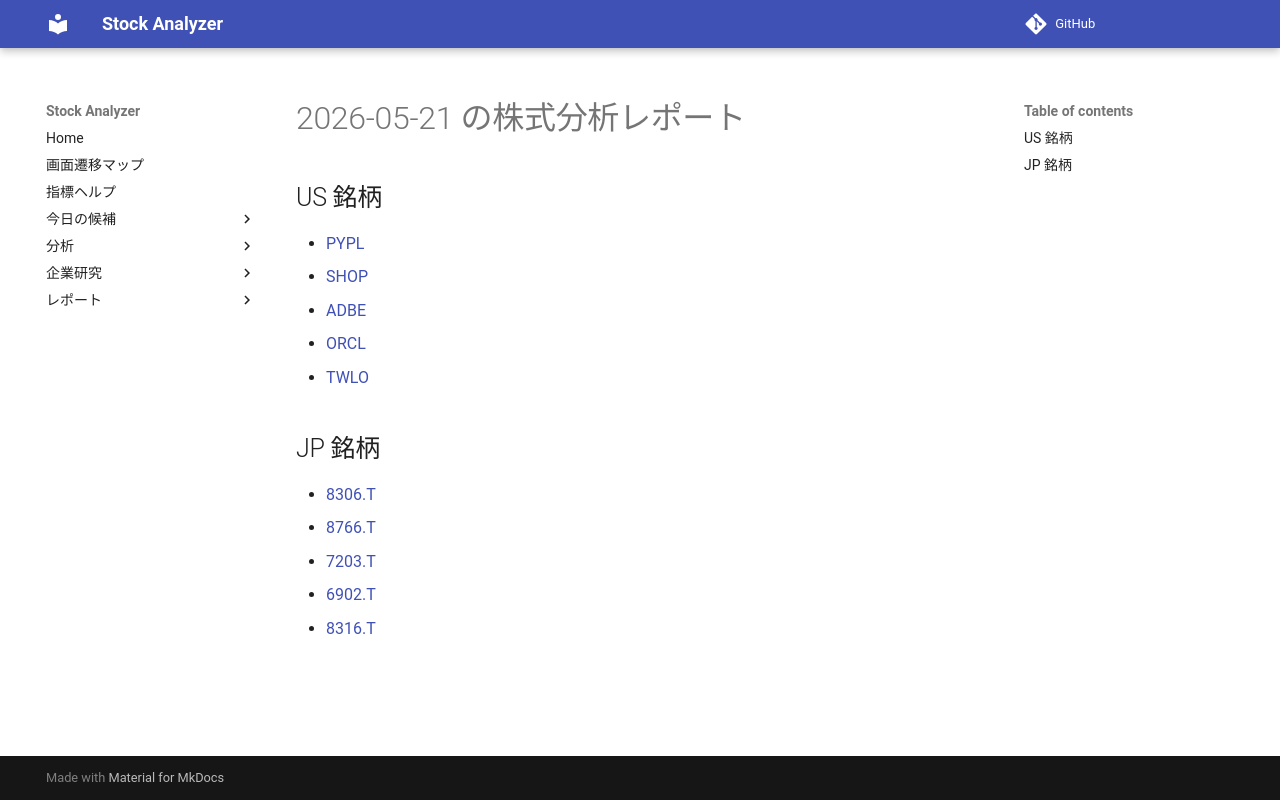

repository: Yumi-note/Making-APP · page: reports/2026-05-21/174858/index.html · generator: mkdocs

# 2026-05-21 の株式分析レポート

## US 銘柄

- [PYPL](PYPL.md)
- [SHOP](SHOP.md)
- [ADBE](ADBE.md)
- [ORCL](ORCL.md)
- [TWLO](TWLO.md)

## JP 銘柄

- [8306.T](8306_T.md)
- [8766.T](8766_T.md)
- [7203.T](7203_T.md)
- [6902.T](6902_T.md)
- [8316.T](8316_T.md)
